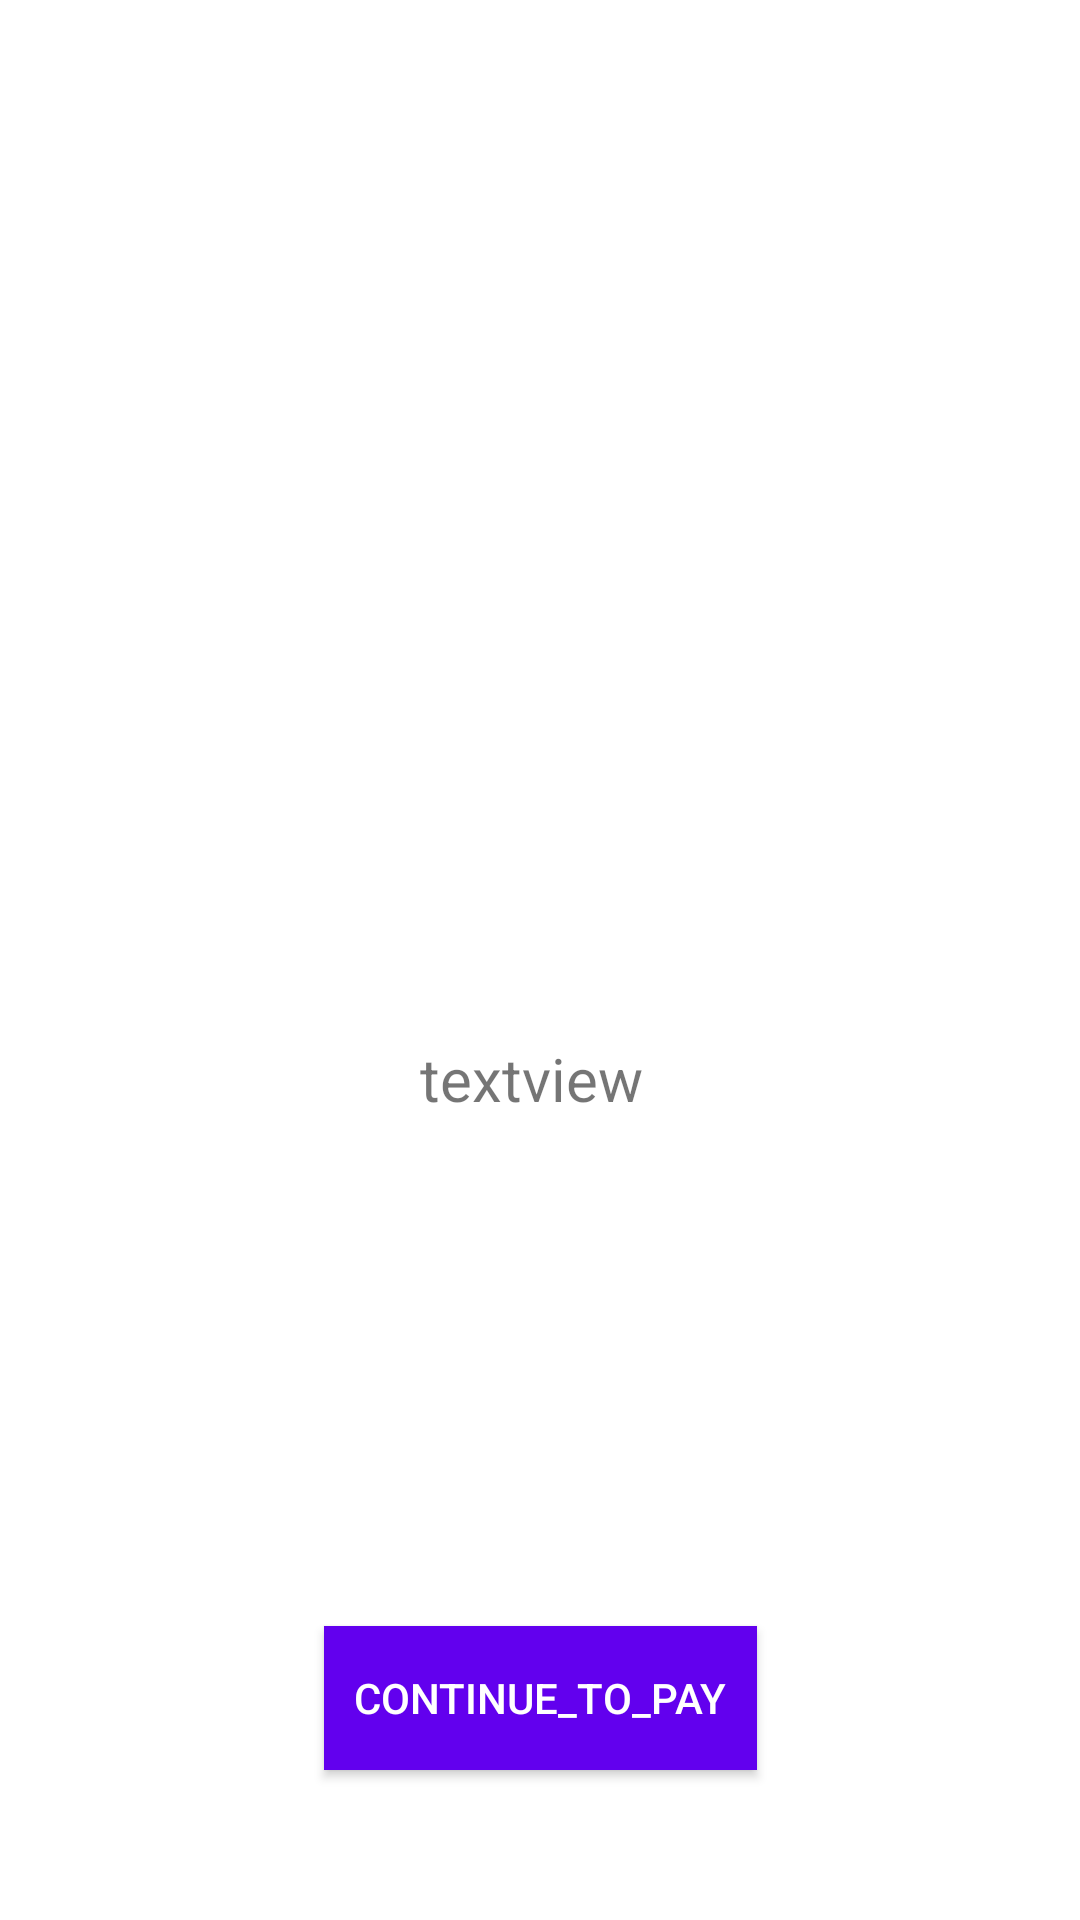

The Android layout XML behind this screen, and the referenced resources:
<!-- AndroidManifest.xml: application theme Theme.Product_Fragment_HW -->
<!-- res/layout/fragment_detaile.xml -->
<?xml version="1.0" encoding="utf-8"?>
<androidx.constraintlayout.widget.ConstraintLayout xmlns:android="http://schemas.android.com/apk/res/android"
    xmlns:app="http://schemas.android.com/apk/res-auto"
    xmlns:tools="http://schemas.android.com/tools"
    android:layout_width="match_parent"
    android:layout_height="match_parent"
    tools:context=".DetailesFragment">

    <ImageView
        android:id="@+id/productImage"
        android:layout_width="200dp"
        android:layout_height="200dp"
        android:layout_marginTop="100dp"
        android:src="@drawable/iphone"
        app:layout_constraintEnd_toEndOf="parent"
        app:layout_constraintStart_toStartOf="parent"
        app:layout_constraintTop_toTopOf="parent"
        android:contentDescription="@string/proImg" />

    <TextView
        android:id="@+id/productDetail"
        android:layout_width="wrap_content"
        android:layout_height="wrap_content"
        android:layout_marginStart="178dp"
        android:layout_marginTop="328dp"
        android:layout_marginEnd="176dp"
        android:text="@string/textview"
        android:textSize="20sp"
        app:layout_constraintBottom_toBottomOf="parent"
        app:layout_constraintEnd_toEndOf="parent"
        app:layout_constraintHorizontal_bias="0.56"
        app:layout_constraintStart_toStartOf="parent"
        app:layout_constraintTop_toTopOf="parent"
        app:layout_constraintVertical_bias="0.063" />

    <androidx.appcompat.widget.AppCompatButton
        android:layout_width="wrap_content"
        android:layout_height="wrap_content"
        android:layout_marginBottom="50dp"
        android:background="#FF6200EE"
        android:padding="10dp"
        android:drawableStart="@drawable/ic_baseline_lock_24"
        android:drawablePadding="5dp"
        android:text="@string/continue_to_pay"
        android:textColor="@color/white"
        app:layout_constraintEnd_toEndOf="parent"
        app:layout_constraintStart_toStartOf="parent"
        app:layout_constraintBottom_toBottomOf="parent"
        />

</androidx.constraintlayout.widget.ConstraintLayout>
<!-- resources referenced by this layout -->
<resources>
  <string name="continue_to_pay">continue_to_pay</string>
  <string name="proImg">proimg</string>
  <string name="textview">textview</string>
  <style name="Theme.Product_Fragment_HW" parent="Theme.MaterialComponents.DayNight.DarkActionBar">
          
          <item name="colorPrimary">@color/purple_500</item>
          <item name="colorPrimaryVariant">@color/purple_700</item>
          <item name="colorOnPrimary">@color/white</item>
          
          <item name="colorSecondary">@color/teal_200</item>
          <item name="colorSecondaryVariant">@color/teal_700</item>
          <item name="colorOnSecondary">@color/black</item>
          
          <item name="android:statusBarColor" tools:targetApi="l">?attr/colorPrimaryVariant</item>
          
      </style>
  <!-- not gathered from this repository: default colours our renderer supplied (Android Studio template values) -->
  <color name="purple_500">#FF6200EE</color>
  <color name="purple_700">#FF3700B3</color>
  <color name="teal_200">#FF03DAC5</color>
  <color name="teal_700">#FF018786</color>
  <color name="black">#FF000000</color>
  <color name="white">#FFFFFFFF</color>
</resources>
